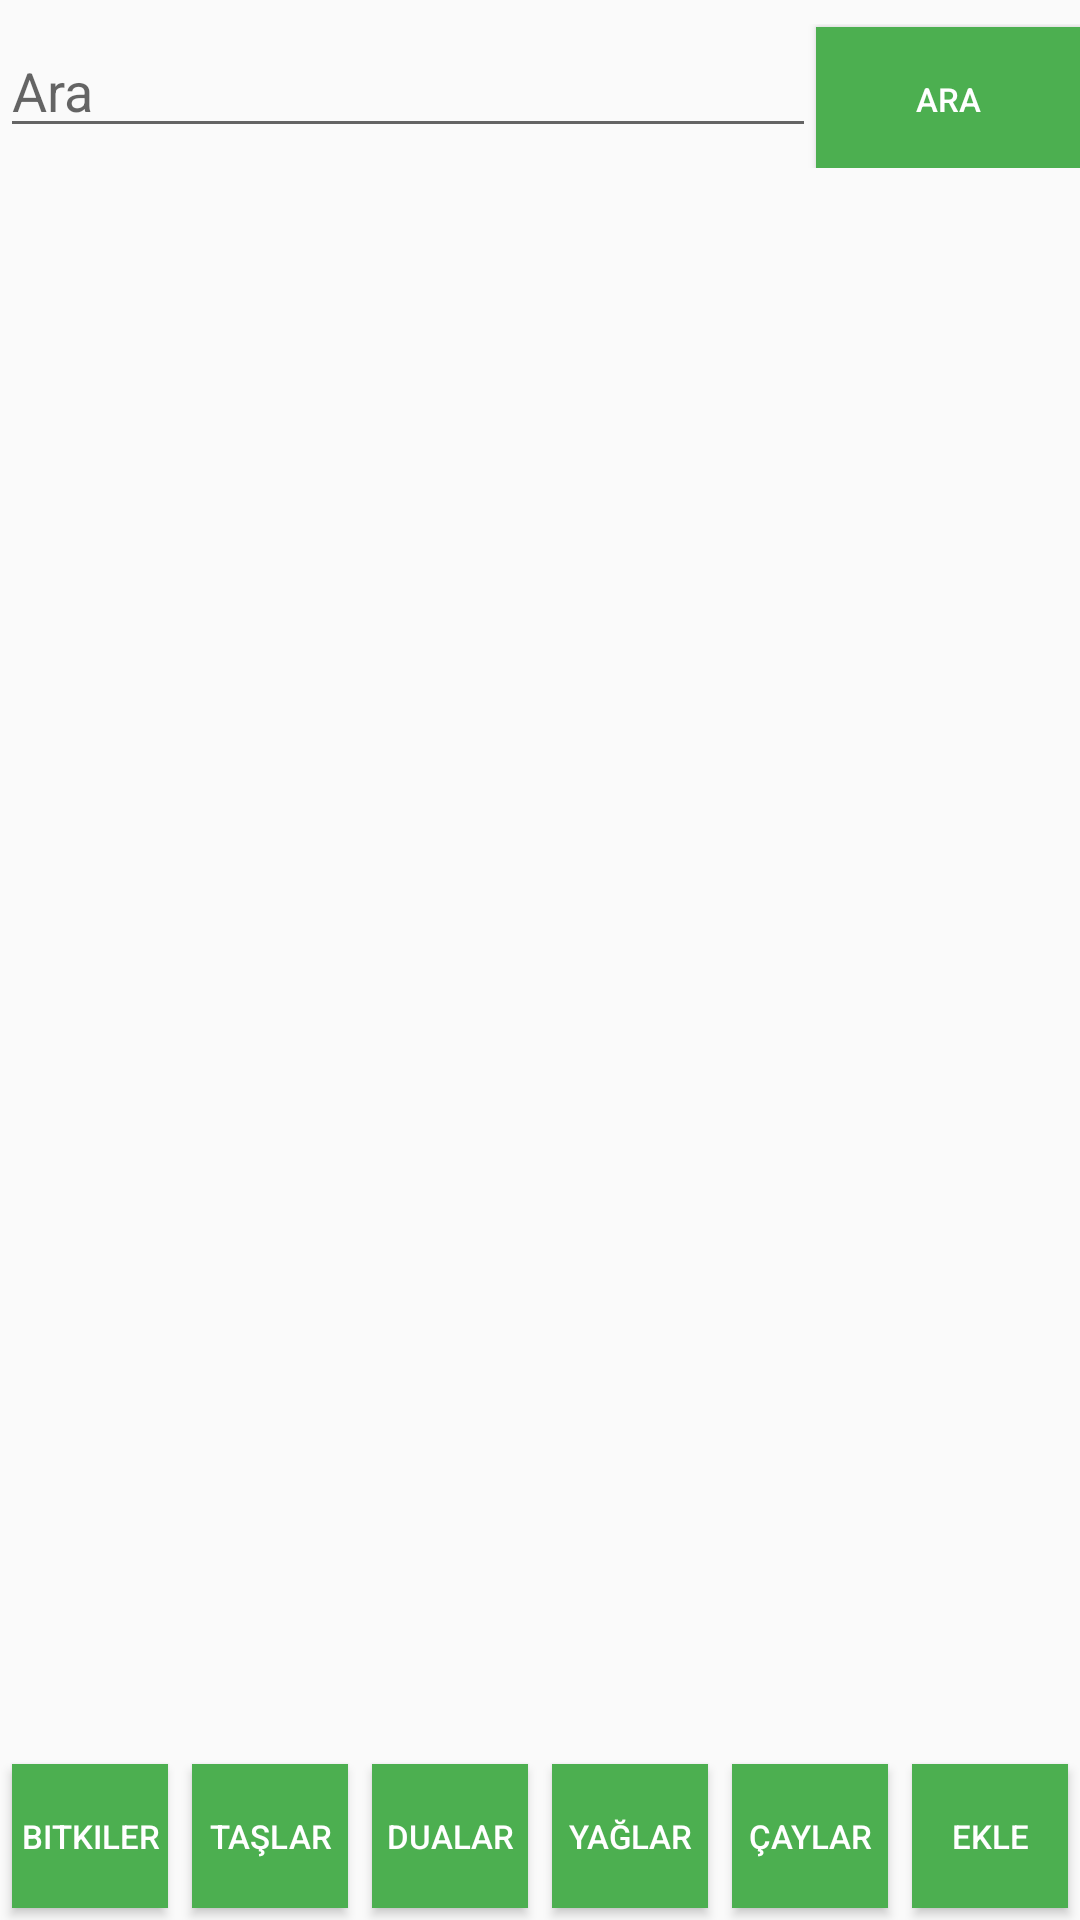

Reconstruct the res/layout file that produces this screen, plus the resources it refers to.
<!-- AndroidManifest.xml: application theme AppTheme -->
<!-- res/layout/activity_bitkiler.xml -->
<?xml version="1.0" encoding="utf-8"?>
<LinearLayout xmlns:android="http://schemas.android.com/apk/res/android"
    xmlns:app="http://schemas.android.com/apk/res-auto"
    xmlns:tools="http://schemas.android.com/tools"
    android:layout_width="match_parent"
    android:layout_height="match_parent"
    android:orientation="vertical"
    android:gravity="center_horizontal"
    tools:context=".BitkilerActivity">

    <LinearLayout
        android:layout_width="match_parent"
        android:layout_height="wrap_content"
        android:orientation="horizontal">
    </LinearLayout>

    <LinearLayout
        android:layout_width="match_parent"
        android:layout_height="wrap_content"
        android:orientation="horizontal"
        android:layout_marginTop="8dp">

        <EditText
            android:id="@+id/editTextAra"
            android:layout_width="0dp"
            android:layout_weight="1"
            android:layout_height="wrap_content"
            android:hint="Ara"/>

        <Button
            android:id="@+id/buttonSearch"
            android:layout_width="wrap_content"
            android:layout_height="wrap_content"
            android:text="Ara"
            android:textSize="11sp"
            android:background="#4CAF50"
            android:textColor="#FFFFFF"/>
    </LinearLayout>


    <ListView
        android:id="@+id/listView"
        android:layout_width="match_parent"
        android:layout_weight="1"
        android:layout_height="wrap_content"/>

    <LinearLayout
        android:layout_width="match_parent"
        android:layout_height="wrap_content"
        android:orientation="horizontal">

        <Button
            android:id="@+id/buttonBitkiler"
            android:layout_width="0dp"
            android:layout_weight="1"
            android:layout_height="wrap_content"
            android:text="Bitkiler"
            android:textSize="11sp"
            android:layout_margin="4dp"
            android:gravity="center"
            android:background="#4CAF50"
            android:textColor="#FFFFFF"/>

        <Button
            android:id="@+id/buttonTaslar"
            android:layout_width="0dp"
            android:layout_weight="1"
            android:layout_height="wrap_content"
            android:text="Taşlar"
            android:textSize="11sp"
            android:layout_margin="4dp"
            android:gravity="center"
            android:background="#4CAF50"
            android:textColor="#FFFFFF"/>

        <Button
            android:id="@+id/buttonDualar"
            android:layout_width="0dp"
            android:layout_weight="1"
            android:layout_height="wrap_content"
            android:text="Dualar"
            android:textSize="11sp"
            android:layout_margin="4dp"
            android:gravity="center"
            android:background="#4CAF50"
            android:textColor="#FFFFFF"/>

        <Button
            android:id="@+id/buttonYaglar"
            android:layout_width="0dp"
            android:layout_weight="1"
            android:layout_height="wrap_content"
            android:text="Yağlar"
            android:textSize="11sp"
            android:layout_margin="4dp"
            android:gravity="center"
            android:background="#4CAF50"
            android:textColor="#FFFFFF" />

        <Button
            android:id="@+id/buttonCaylar"
            android:layout_width="0dp"
            android:layout_weight="1"
            android:layout_height="wrap_content"
            android:text="Çaylar"
            android:textSize="11sp"
            android:layout_margin="4dp"
            android:gravity="center"
            android:background="#4CAF50"
            android:textColor="#FFFFFF"/>

        <Button
            android:id="@+id/buttonVeriEkle"
            android:layout_width="0dp"
            android:layout_weight="1"
            android:layout_height="wrap_content"
            android:text="Ekle"
            android:textSize="11sp"
            android:layout_margin="4dp"
            android:gravity="center"
            android:background="#4CAF50"
            android:textColor="#FFFFFF"/>
    </LinearLayout>



</LinearLayout>
<!-- resources referenced by this layout -->
<resources>
  <style name="AppTheme" parent="Theme.AppCompat.Light.DarkActionBar">
          
          <item name="colorPrimary">@color/colorPrimary</item>
          <item name="colorPrimaryDark">@color/colorPrimaryDark</item>
          <item name="colorAccent">@color/colorAccent</item>
          <item name="android:actionBarStyle">@style/GreenActionBar</item>
      </style>
  <color name="colorPrimary">#4CAF50</color>
  <color name="colorPrimaryDark">#008000</color>
  <color name="colorAccent">#4CAF50</color>
  <style name="GreenActionBar" parent="Widget.AppCompat.ActionBar">
          <item name="background">@color/greenColor</item>
          <item name="titleTextStyle">@style/GreenActionBarTitle</item>
      </style>
  <color name="greenColor">#4CAF50</color>
  <style name="GreenActionBarTitle" parent="TextAppearance.AppCompat.Widget.ActionBar.Title">
          <item name="android:textColor">@android:color/white</item>
      </style>
</resources>
